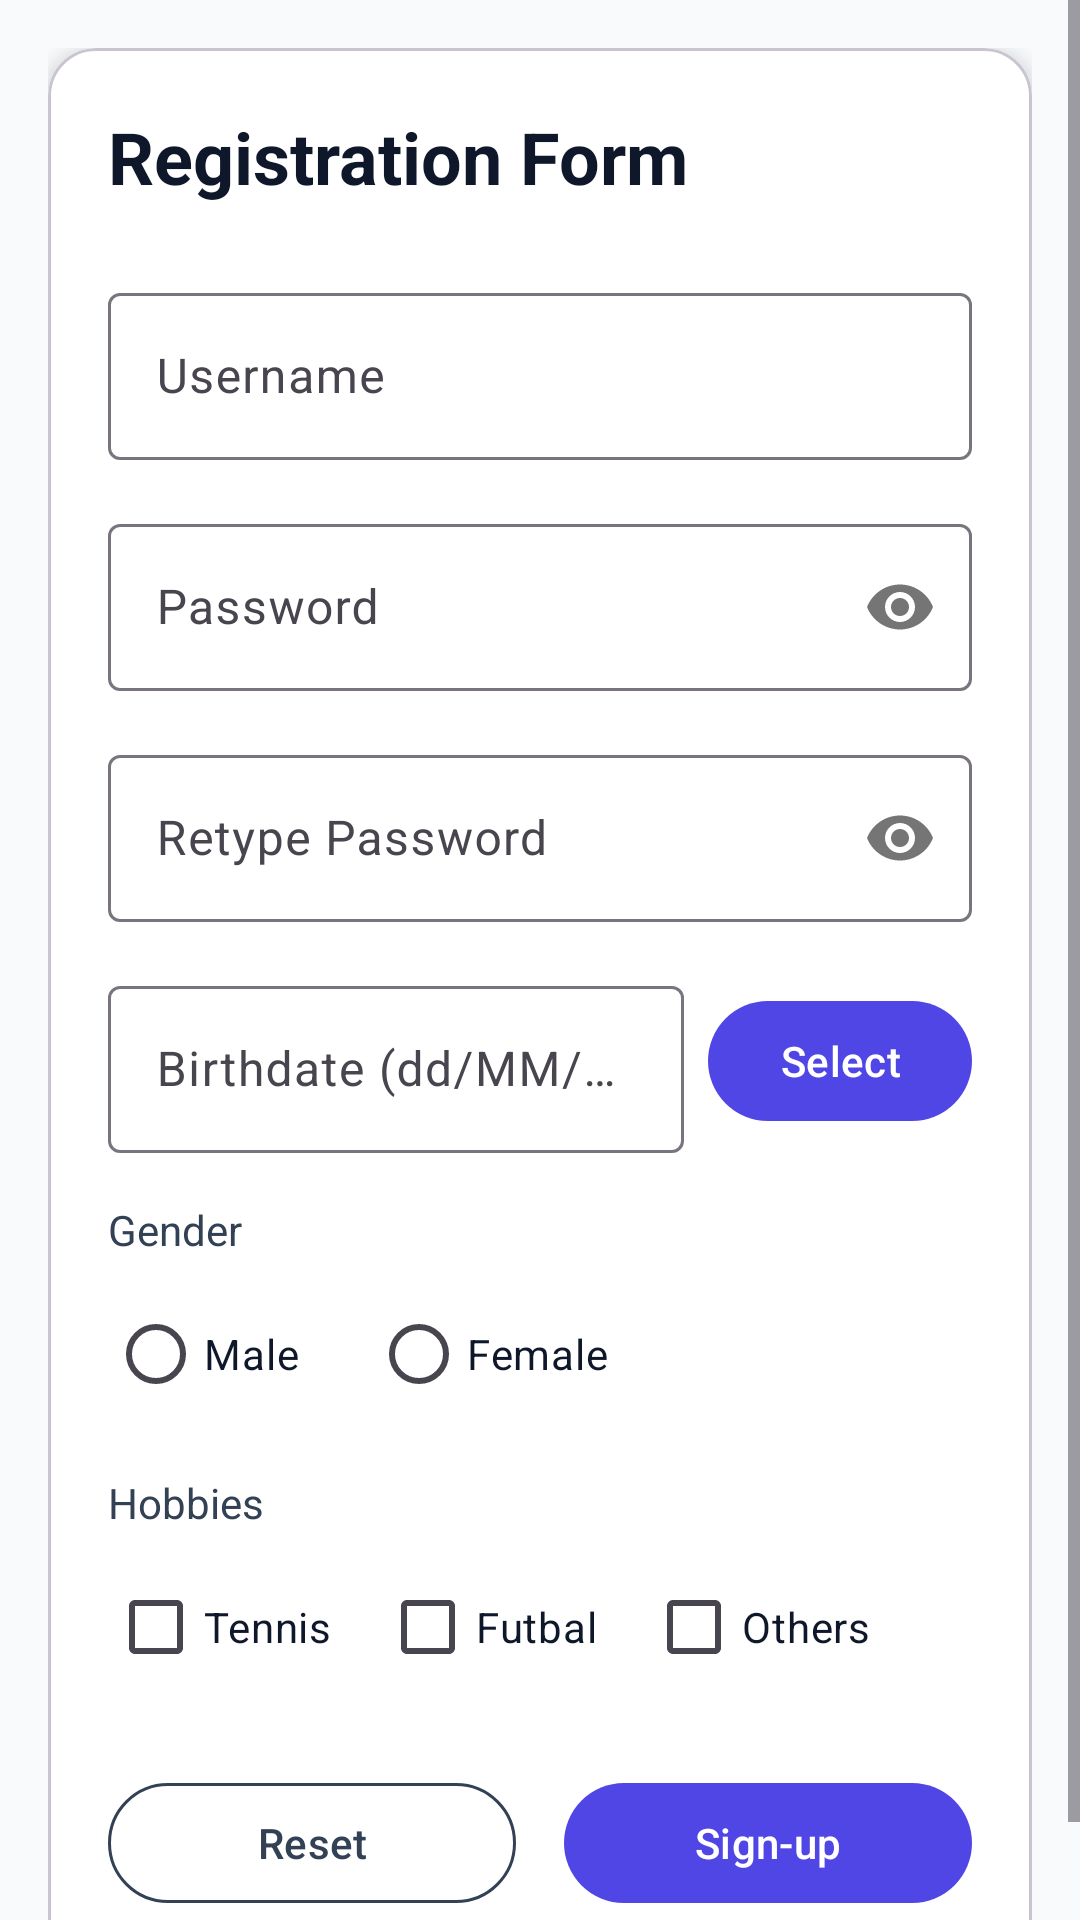

This screen was rendered from an Android layout file. Write that file and the resources it references.
<!-- AndroidManifest.xml: application theme Theme.Homework2 -->
<!-- res/layout/activity_registerform.xml -->
<?xml version="1.0" encoding="utf-8"?>
<ScrollView xmlns:android="http://schemas.android.com/apk/res/android"
    xmlns:app="http://schemas.android.com/apk/res-auto"
    android:layout_width="match_parent"
    android:layout_height="match_parent"
    android:background="@color/bg_main"
    android:fillViewport="true">

    <LinearLayout
        android:layout_width="match_parent"
        android:layout_height="wrap_content"
        android:orientation="vertical"
        android:padding="16dp">

        <com.google.android.material.card.MaterialCardView
            android:layout_width="match_parent"
            android:layout_height="wrap_content"
            app:cardBackgroundColor="@color/surface_card"
            app:cardCornerRadius="16dp"
            app:cardElevation="4dp"
            app:contentPadding="20dp">

            <LinearLayout
                android:layout_width="match_parent"
                android:layout_height="wrap_content"
                android:orientation="vertical">

                <TextView
                    android:layout_width="match_parent"
                    android:layout_height="wrap_content"
                    android:layout_marginBottom="24dp"
                    android:text="Registration Form"
                    android:textColor="@color/text_primary"
                    android:textSize="24sp"
                    android:textStyle="bold" />

                
                <com.google.android.material.textfield.TextInputLayout
                    android:layout_width="match_parent"
                    android:layout_height="wrap_content"
                    android:layout_marginBottom="16dp"
                    android:hint="Username"
                    app:boxBackgroundColor="@android:color/transparent">

                    <com.google.android.material.textfield.TextInputEditText
                        android:id="@+id/etUsername"
                        android:layout_width="match_parent"
                        android:layout_height="wrap_content"
                        android:textColor="@color/text_primary" />
                </com.google.android.material.textfield.TextInputLayout>

                
                <com.google.android.material.textfield.TextInputLayout
                    android:layout_width="match_parent"
                    android:layout_height="wrap_content"
                    android:layout_marginBottom="16dp"
                    android:hint="Password"
                    app:boxBackgroundColor="@android:color/transparent"
                    app:passwordToggleEnabled="true">

                    <com.google.android.material.textfield.TextInputEditText
                        android:id="@+id/etPassword"
                        android:layout_width="match_parent"
                        android:layout_height="wrap_content"
                        android:inputType="textPassword"
                        android:textColor="@color/text_primary" />
                </com.google.android.material.textfield.TextInputLayout>

                
                <com.google.android.material.textfield.TextInputLayout
                    android:layout_width="match_parent"
                    android:layout_height="wrap_content"
                    android:layout_marginBottom="16dp"
                    android:hint="Retype Password"
                    app:boxBackgroundColor="@android:color/transparent"
                    app:passwordToggleEnabled="true">

                    <com.google.android.material.textfield.TextInputEditText
                        android:id="@+id/etRetype"
                        android:layout_width="match_parent"
                        android:layout_height="wrap_content"
                        android:inputType="textPassword"
                        android:textColor="@color/text_primary" />
                </com.google.android.material.textfield.TextInputLayout>

                
                <LinearLayout
                    android:layout_width="match_parent"
                    android:layout_height="wrap_content"
                    android:layout_marginBottom="16dp"
                    android:gravity="center_vertical"
                    android:orientation="horizontal">

                    <com.google.android.material.textfield.TextInputLayout
                        android:layout_width="0dp"
                        android:layout_height="wrap_content"
                        android:layout_marginEnd="8dp"
                        android:layout_weight="1"
                        android:hint="Birthdate (dd/MM/yyyy)"
                        app:boxBackgroundColor="@android:color/transparent">

                        <com.google.android.material.textfield.TextInputEditText
                            android:id="@+id/etBirthdate"
                            android:layout_width="match_parent"
                            android:layout_height="wrap_content"
                            android:inputType="text"
                            android:textColor="@color/text_primary" />
                    </com.google.android.material.textfield.TextInputLayout>

                    <com.google.android.material.button.MaterialButton
                        android:id="@+id/btnSelect"
                        style="@style/Widget.Material3.Button.TonalButton"
                        android:layout_width="wrap_content"
                        android:layout_height="wrap_content"
                        android:text="Select"
                        app:backgroundTint="@color/primary"
                        android:textColor="@android:color/white" />
                </LinearLayout>

                
                <TextView
                    android:layout_width="match_parent"
                    android:layout_height="wrap_content"
                    android:layout_marginBottom="8dp"
                    android:text="Gender"
                    android:textColor="@color/text_secondary"
                    android:textSize="14sp" />

                <RadioGroup
                    android:id="@+id/rgGender"
                    android:layout_width="match_parent"
                    android:layout_height="wrap_content"
                    android:layout_marginBottom="16dp"
                    android:orientation="horizontal">

                    <RadioButton
                        android:id="@+id/rbMale"
                        android:layout_width="wrap_content"
                        android:layout_height="wrap_content"
                        android:layout_marginEnd="24dp"
                        android:text="Male"
                        android:textColor="@color/text_primary" />

                    <RadioButton
                        android:id="@+id/rbFemale"
                        android:layout_width="wrap_content"
                        android:layout_height="wrap_content"
                        android:text="Female"
                        android:textColor="@color/text_primary" />
                </RadioGroup>

                
                <TextView
                    android:layout_width="match_parent"
                    android:layout_height="wrap_content"
                    android:layout_marginBottom="8dp"
                    android:text="Hobbies"
                    android:textColor="@color/text_secondary"
                    android:textSize="14sp" />

                <LinearLayout
                    android:layout_width="match_parent"
                    android:layout_height="wrap_content"
                    android:layout_marginBottom="24dp"
                    android:orientation="horizontal">

                    <CheckBox
                        android:id="@+id/cbTennis"
                        android:layout_width="wrap_content"
                        android:layout_height="wrap_content"
                        android:layout_marginEnd="16dp"
                        android:text="Tennis"
                        android:textColor="@color/text_primary" />

                    <CheckBox
                        android:id="@+id/cbFutbal"
                        android:layout_width="wrap_content"
                        android:layout_height="wrap_content"
                        android:layout_marginEnd="16dp"
                        android:text="Futbal"
                        android:textColor="@color/text_primary" />

                    <CheckBox
                        android:id="@+id/cbOthers"
                        android:layout_width="wrap_content"
                        android:layout_height="wrap_content"
                        android:text="Others"
                        android:textColor="@color/text_primary" />
                </LinearLayout>

                
                <LinearLayout
                    android:layout_width="match_parent"
                    android:layout_height="wrap_content"
                    android:gravity="center"
                    android:orientation="horizontal">

                    <com.google.android.material.button.MaterialButton
                        android:id="@+id/btnReset"
                        style="@style/Widget.Material3.Button.OutlinedButton"
                        android:layout_width="0dp"
                        android:layout_height="wrap_content"
                        android:layout_marginEnd="8dp"
                        android:layout_weight="1"
                        android:text="Reset"
                        android:textColor="@color/text_secondary"
                        app:strokeColor="@color/text_secondary" />

                    <com.google.android.material.button.MaterialButton
                        android:id="@+id/btnSignUp"
                        style="@style/Widget.Material3.Button"
                        android:layout_width="0dp"
                        android:layout_height="wrap_content"
                        android:layout_marginStart="8dp"
                        android:layout_weight="1"
                        android:text="Sign-up"
                        app:backgroundTint="@color/primary"
                        android:textColor="@android:color/white" />
                </LinearLayout>

            </LinearLayout>
        </com.google.android.material.card.MaterialCardView>
    </LinearLayout>
</ScrollView>
<!-- resources referenced by this layout -->
<resources>
  <color name="bg_main">#F8FAFC</color>
  <color name="primary">#4F46E5</color>
  <color name="surface_card">#FFFFFF</color>
  <color name="text_primary">#0F172A</color>
  <color name="text_secondary">#334155</color>
  <style name="Theme.Homework2" parent="Base.Theme.Homework2" />
  <style name="Base.Theme.Homework2" parent="Theme.Material3.DayNight.NoActionBar">
          
          <item name="colorPrimary">@color/primary</item>
          <item name="colorPrimaryDark">@color/primary_dark</item>
          <item name="colorSecondary">@color/secondary</item>
          <item name="android:windowBackground">@color/bg_main</item>
      </style>
  <color name="primary_dark">#3730A3</color>
  <color name="secondary">#6366F1</color>
</resources>
